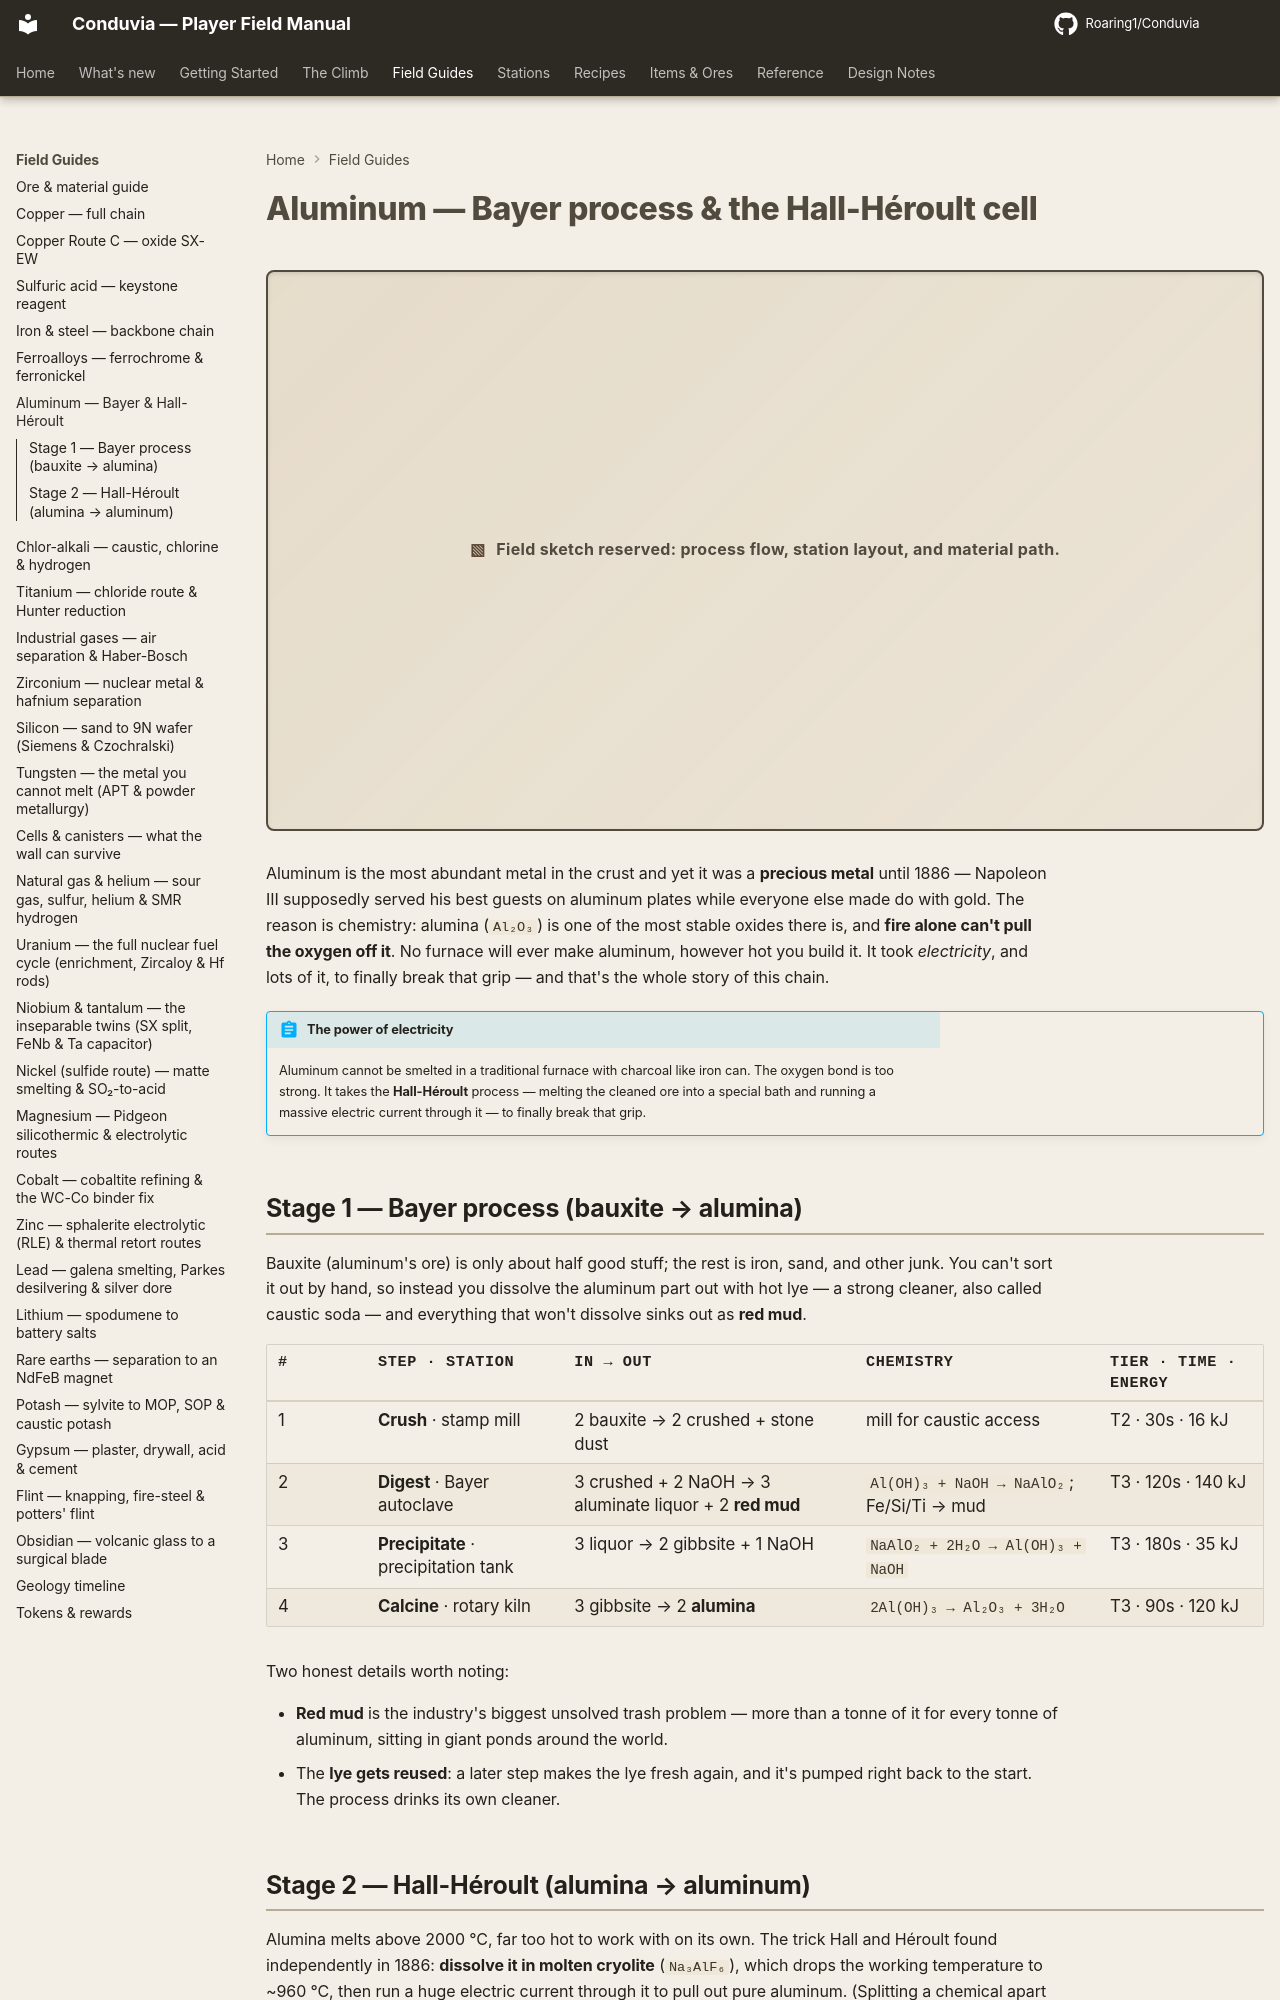

repository: Roaring1/Conduvia · page: field-guide/aluminum/index.html · generator: mkdocs

# Aluminum — Bayer process & the Hall-Héroult cell

Aluminum is the most abundant metal in the crust and yet it was a **precious metal**
until 1886 — Napoleon III supposedly served his best guests on aluminum plates while
everyone else made do with gold. The reason is chemistry: alumina (`Al₂O₃`) is one
of the most stable oxides there is, and **carbon cannot pull the oxygen off it**.
No blast furnace will ever make aluminum. It took *electricity* — lots of it — to
break the bond, and that is the whole story of this chain.

!!! danger "The fix this chain makes"
    The old placeholder smelted aluminum by reducing alumina with **charcoal**. That
    reaction does not happen at any practical temperature — it is the textbook
    example of why electrolysis was *necessary*. This chain replaces it with the
    real **Hall-Héroult** molten-salt electrolysis and deepens the **Bayer** refining
    side into its four genuine stages.

## Stage 1 — Bayer process (bauxite → alumina)

Bauxite is only 30–60% alumina; the rest is iron oxide, silica and titania. You
don't concentrate it mechanically — you dissolve the alumina out *chemically* with
hot caustic soda, leaving the rest behind as **red mud**.

| # | Step · station | In → Out | Chemistry | Tier · time · energy |
|---|----------------|----------|-----------|----------------------|
| 1 | **Crush** · stamp mill | 2 bauxite → 2 crushed + stone dust | mill for caustic access | T2 · 30s · 16 kJ |
| 2 | **Digest** · Bayer autoclave | 3 crushed + 2 NaOH → 3 aluminate liquor + 2 **red mud** | `Al(OH)₃ + NaOH → NaAlO₂`; Fe/Si/Ti → mud | T3 · 120s · 140 kJ |
| 3 | **Precipitate** · precipitation tank | 3 liquor → 2 gibbsite + 1 NaOH | `NaAlO₂ + 2H₂O → Al(OH)₃ + NaOH` | T3 · 180s · 35 kJ |
| 4 | **Calcine** · rotary kiln | 3 gibbsite → 2 **alumina** | `2Al(OH)₃ → Al₂O₃ + 3H₂O` | T3 · 90s · 120 kJ |

Two honest details worth noting:

- **Red mud** is the industry's great unsolved waste — ~1–1.5 tonnes per tonne of alumina, piling up in ponds worldwide.
- The **caustic soda is recycled**: precipitation regenerates the NaOH, which is pumped straight back to digestion. The Bayer circuit drinks its own lye.
